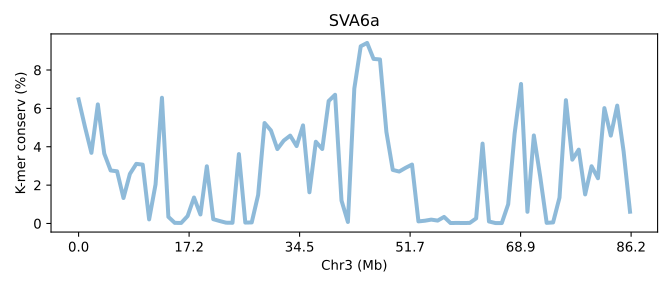

The table this chart was drawn from, first rows:
SeqID	Chr3 (Mb)	K-mer conserv (%)	Group	Group_chrom
SVA6a.chr3	0.0	6.471	0	0
SVA6a.chr3	0.01161	5.026	0	0
SVA6a.chr3	0.02321	3.682	0	0
SVA6a.chr3	0.03482	6.208	0	0
SVA6a.chr3	0.04642	3.644	0	0
SVA6a.chr3	0.05803	2.763	0	0
SVA6a.chr3	0.06963	2.72	0	0
SVA6a.chr3	0.08124	1.328	0	0
SVA6a.chr3	0.09284	2.583	0	0
SVA6a.chr3	0.1044	3.108	0	0
SVA6a.chr3	0.1161	3.067	0	0
SVA6a.chr3	0.1277	0.2123	0	0
SVA6a.chr3	0.1393	2.036	0	0
SVA6a.chr3	0.1509	6.554	0	0
SVA6a.chr3	0.1625	0.3454	0	0
SVA6a.chr3	0.1741	0.03088	0	0
SVA6a.chr3	0.1857	0.02847	0	0
SVA6a.chr3	0.1973	0.3865	0	0
SVA6a.chr3	0.2089	1.353	0	0
SVA6a.chr3	0.2205	0.4693	0	0
SVA6a.chr3	0.2321	2.981	0	0
SVA6a.chr3	0.2437	0.2245	0	0
SVA6a.chr3	0.2553	0.1284	0	0
SVA6a.chr3	0.2669	0.04109	0	0
SVA6a.chr3	0.2785	0.03627	0	0
SVA6a.chr3	0.2901	3.618	0	0
SVA6a.chr3	0.3017	0.04652	0	0
SVA6a.chr3	0.3133	0.05487	0	0
SVA6a.chr3	0.3249	1.487	0	0
SVA6a.chr3	0.3365	5.237	0	0
SVA6a.chr3	0.3482	4.847	0	0
SVA6a.chr3	0.3598	3.879	0	0
SVA6a.chr3	0.3714	4.323	0	0
SVA6a.chr3	0.383	4.58	0	0
SVA6a.chr3	0.3946	4.036	0	0
SVA6a.chr3	0.4062	5.114	0	0
SVA6a.chr3	0.4178	1.626	0	0
SVA6a.chr3	0.4294	4.261	0	0
SVA6a.chr3	0.441	3.882	0	0
SVA6a.chr3	0.4526	6.384	0	0
SVA6a.chr3	0.4642	6.71	0	0
SVA6a.chr3	0.4758	1.199	0	0
SVA6a.chr3	0.4874	0.07812	0	0
SVA6a.chr3	0.499	7.033	0	0
SVA6a.chr3	0.5106	9.239	0	0
SVA6a.chr3	0.5222	9.413	0	0
SVA6a.chr3	0.5338	8.579	0	0
SVA6a.chr3	0.5454	8.551	0	0
SVA6a.chr3	0.557	4.781	0	0
SVA6a.chr3	0.5686	2.792	0	0
SVA6a.chr3	0.5803	2.708	0	0
SVA6a.chr3	0.5919	2.902	0	0
SVA6a.chr3	0.6035	3.072	0	0
SVA6a.chr3	0.6151	0.1091	0	0
SVA6a.chr3	0.6267	0.1434	0	0
SVA6a.chr3	0.6383	0.201	0	0
SVA6a.chr3	0.6499	0.1508	0	0
SVA6a.chr3	0.6615	0.342	0	0
SVA6a.chr3	0.6731	0.02453	0	0
SVA6a.chr3	0.6847	0.02799	0	0
... 27 more rows
